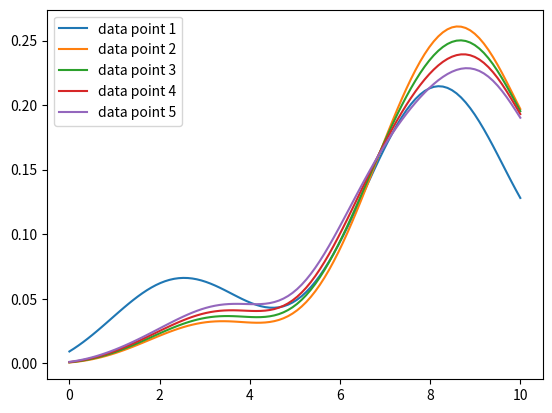

The matplotlib source for this figure:
#!/usr/bin/env python3
# -*- coding: utf-8 -*-
"""
Created on Sun Oct  1 12:24:15 2023

@author: williamfloyd
Alright the statistics page for Bayesian inference has a great example that I want to 
replicate here.

The problem:
    You are an archaeologist trying to date a dig site between the 11th and 16th century.  
    You know that 1% of all pottery was glazed and 50% of all pottery was decorated in
    the 11th centure, and that 81% was glazed and 5% decorated in the 16th century.  These
    percentages change continuously through time, so we can map them as
    
    p(glazed | c) = (c-11)*((0.81-0.01)/(16-11))+0.01
    p(decorated | c) = 0.5 - (c-11)*((0.50-0.05)/(16-11))
    
    likewise, the probability of BOTH is just those two multiplied togther (naturally we're
    assuming independence between the two variables).  Similarly we can subtract those 
    from one to get the probabilities they don't exhibit those traits.  

    Wikipedia  use the following notation: G = glazed, G* = unglazed, D = decorated
    D* = undecorated.  When we find a shard, it can only be one of four possibilities                                                                        
    {GD,GD*,G*D,G*D*}.  

    Now the problem is to discover the century, and we will attempt to do this by finding the
    function f(c), the pdf for the century.  Letting e be the evidence we get (pot shard) and 
    and c be the century, we have the following from Bayes Law:
    
    P(C = c | E = e) = P(E = e | C = c)*P(C=c) / P(E=e)
                     = P(E = e | C = c) * f(c) / (int(11,16) P(E=e)*f(c)dc)

    This may look really intimidating, but it's really not that bad.  The denominator 
    is a basic expected value term, intgerating over all values of c, and P(C=c) is the
    function we are after.  Note that we can now iteratively change our guess for f(c)
    using this equation.  We begin with a simple estimate that f(c) = 0.2, namely
    that every value is equally likely.  Then as we draw a new pottery shard, e, we can
    compute the probability for a number of different c values to get our new f(c) function

    The ultimate idea here is that as we pull more and more say glazed shards, the likelihood
    of the site being from the 11th century goes down a ton.  


    Update: Think I'm gonna modify the problem.  Either way though, gonna build some of the foundational
    functions                      
"""

import math
import matplotlib.pyplot as plt
import numpy as np
import pandas as pd
import scipy as sci


#Alright, I think I'm gonna try and make this at least some what general purpose
def initialize_stuff():
    left_endpoint = 0
    right_endpoint = 10
    num_steps = 100 #this will be how many places we evaluate the functions
    return np.linspace(left_endpoint,right_endpoint,num_steps,endpoint=True),left_endpoint,right_endpoint




def pdf(x): 
    #This will be our pdf.  Note that this will be updating 
    return 1


def glaze_pdf(c):
    #Glazed is more likely later on
    m = (0.19-0.01)/10
    return m*c + 0.01 #y = mx+b


def painted_pdf(c):
    return (0.04578949240898836)*(math.sin(c) + 2)


    
#This function will change depending on problem
#calling it c for now, hypothetically iterating over 10 centuries
def prob_evidence_given_c(evidence,c):
    num1 = glaze_pdf(c)
    num2 = painted_pdf(c)
    
    if evidence[0] == 'glazed':
        if evidence[1] == 'painted':
            return num1*num2
        else:
            return num1*(1-num2)
    else: #not glazed
        if evidence[1] == 'painted':
            return (1-num1)*num2
    return (1 - num1)*(1-num2)
    
    

def integrate_func(xs,ys):
    #xs and ys need same dimension
    #Just goin trapezoid.  Might wanna do parabolas if this stinks
    ans = 0
    for i in range(0,len(xs)-1):
        width = xs[i+1]-xs[i]
        area = width*(ys[i]+ys[i+1])/2
        ans += area
    return ans

'''
aa = np.linspace(0, 2,100)
bb = [i**2 for i in aa]
area = integrate_func(aa,bb)
print(area)
'''    
    
def iterate_evidence(evidence):
    
    #dumb bullshit because I'm a lazy coder
    f = lambda x: math.sin(x) + 2
    k = sci.integrate.quad(f,0,10) #bounds, need to make more general
    print(1/k[0])

    
    #get our initial points
    x_points,left_end,right_end = initialize_stuff()
    
    xs = [x for x in x_points]
    #This gives us the normalized constant so our pdf has an area of 1ß
    #This will more or less be our seed pdf
    constant = 1 / (right_end-left_end)
    g = lambda x: constant
    
    #this gives us our corresponding starter pdf for the c's, not evidence
    y_points = [g(x) for x in x_points]
    
    #now recall the idea is that as we iterate over evidence, each piece of evidence
    #will change the result.  In the above problem, we're looking for f(century|evidence)
    #this equals (f(evidence|century)*f(century))/p(evidence).  
    
    #We need a way to map a 
    #piece of evidence to an output probability/pdf (e.g. a glazed shard has a 3% chance of
    #coming from the 11th century, 10% chqnce of 12th etc)
    
    #For each piece of evidence we have to compute P(evidence), and in the above problem
    #This is taking the integral P(shard|century)*f(century)dcentury.  Note this is a constant
    #for each piece of evidence.  I think I can get away with riemann sums for the area
    
    #Then all we need to do is iterate over all of our x points, compute P(Evidence|x) 
    #and then replace our new point with an old one.  
    
    fig,ax = plt.subplots()
    counter = 1
    
    for e in evidence:
        #first step is compute probability of evidence by integrating over 
        #all x values.
        #Also it's really stupid to do it this way with the indexing and whatnot, but 
        #I can't think of a better way at the moment lol
        h = lambda c,e: prob_evidence_given_c(e,c)*y_points[xs.index(c)]
        
        temp = [h(x,e) for x in x_points]
        bottom_term = integrate_func(xs, temp)
        
        
        print(e,bottom_term)
        new_ys = []
        
        for c in xs:
            term1 = prob_evidence_given_c(e, c)
            term2 = y_points[xs.index(c)] #applying f(c)
            new_y = (term1*term2)/bottom_term #This is the Bayes step
            new_ys.append(new_y)
        label = f"data point {counter}"
        ax.plot(x_points,new_ys,label=label)
        counter += 1
        
        #This is how we iterate
        y_points = new_ys
    ax.legend()

a = [["glazed","painted"],
     ["glazed","not painted"],
     ["not glazed","not painted"],
     ["not glazed","not painted"],
     ["not glazed","not painted"]]


iterate_evidence(a)



